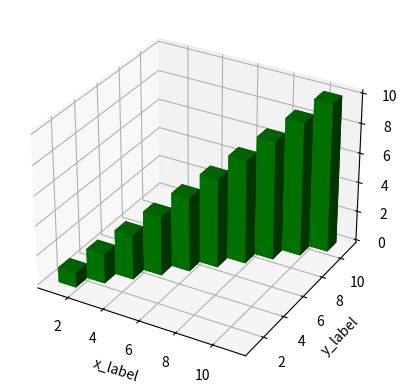

Reproduce this figure in Python.
# -*- coding: utf-8 -*-
import matplotlib.pyplot as plt
from mpl_toolkits.mplot3d import axes3d #3D繪圖套件
import numpy as np
import random

fig = plt.figure()


chart = fig.add_subplot(1,1,1, projection = '3d')

x=[]    #X座標
y=[]    #Y座標
z=[]    #Z座標

weight_x = np.ones(10) #X座標權重
#weight_y = np.ones(10) #Y座標權重
weight_y = []
weight_z = []          #Z座標權重

for i in range(1,11,1):    
    x.append(i)
    y.append(i)
    z.append(0)
    
    weight_y.append(1)
    weight_z.append(i) 
    

chart.bar3d(x,y,z,weight_x,weight_y,weight_z,color = 'g')



chart.set_xlabel('x_label')
chart.set_ylabel('y_label')
chart.set_zlabel('z_label')

plt.show()
